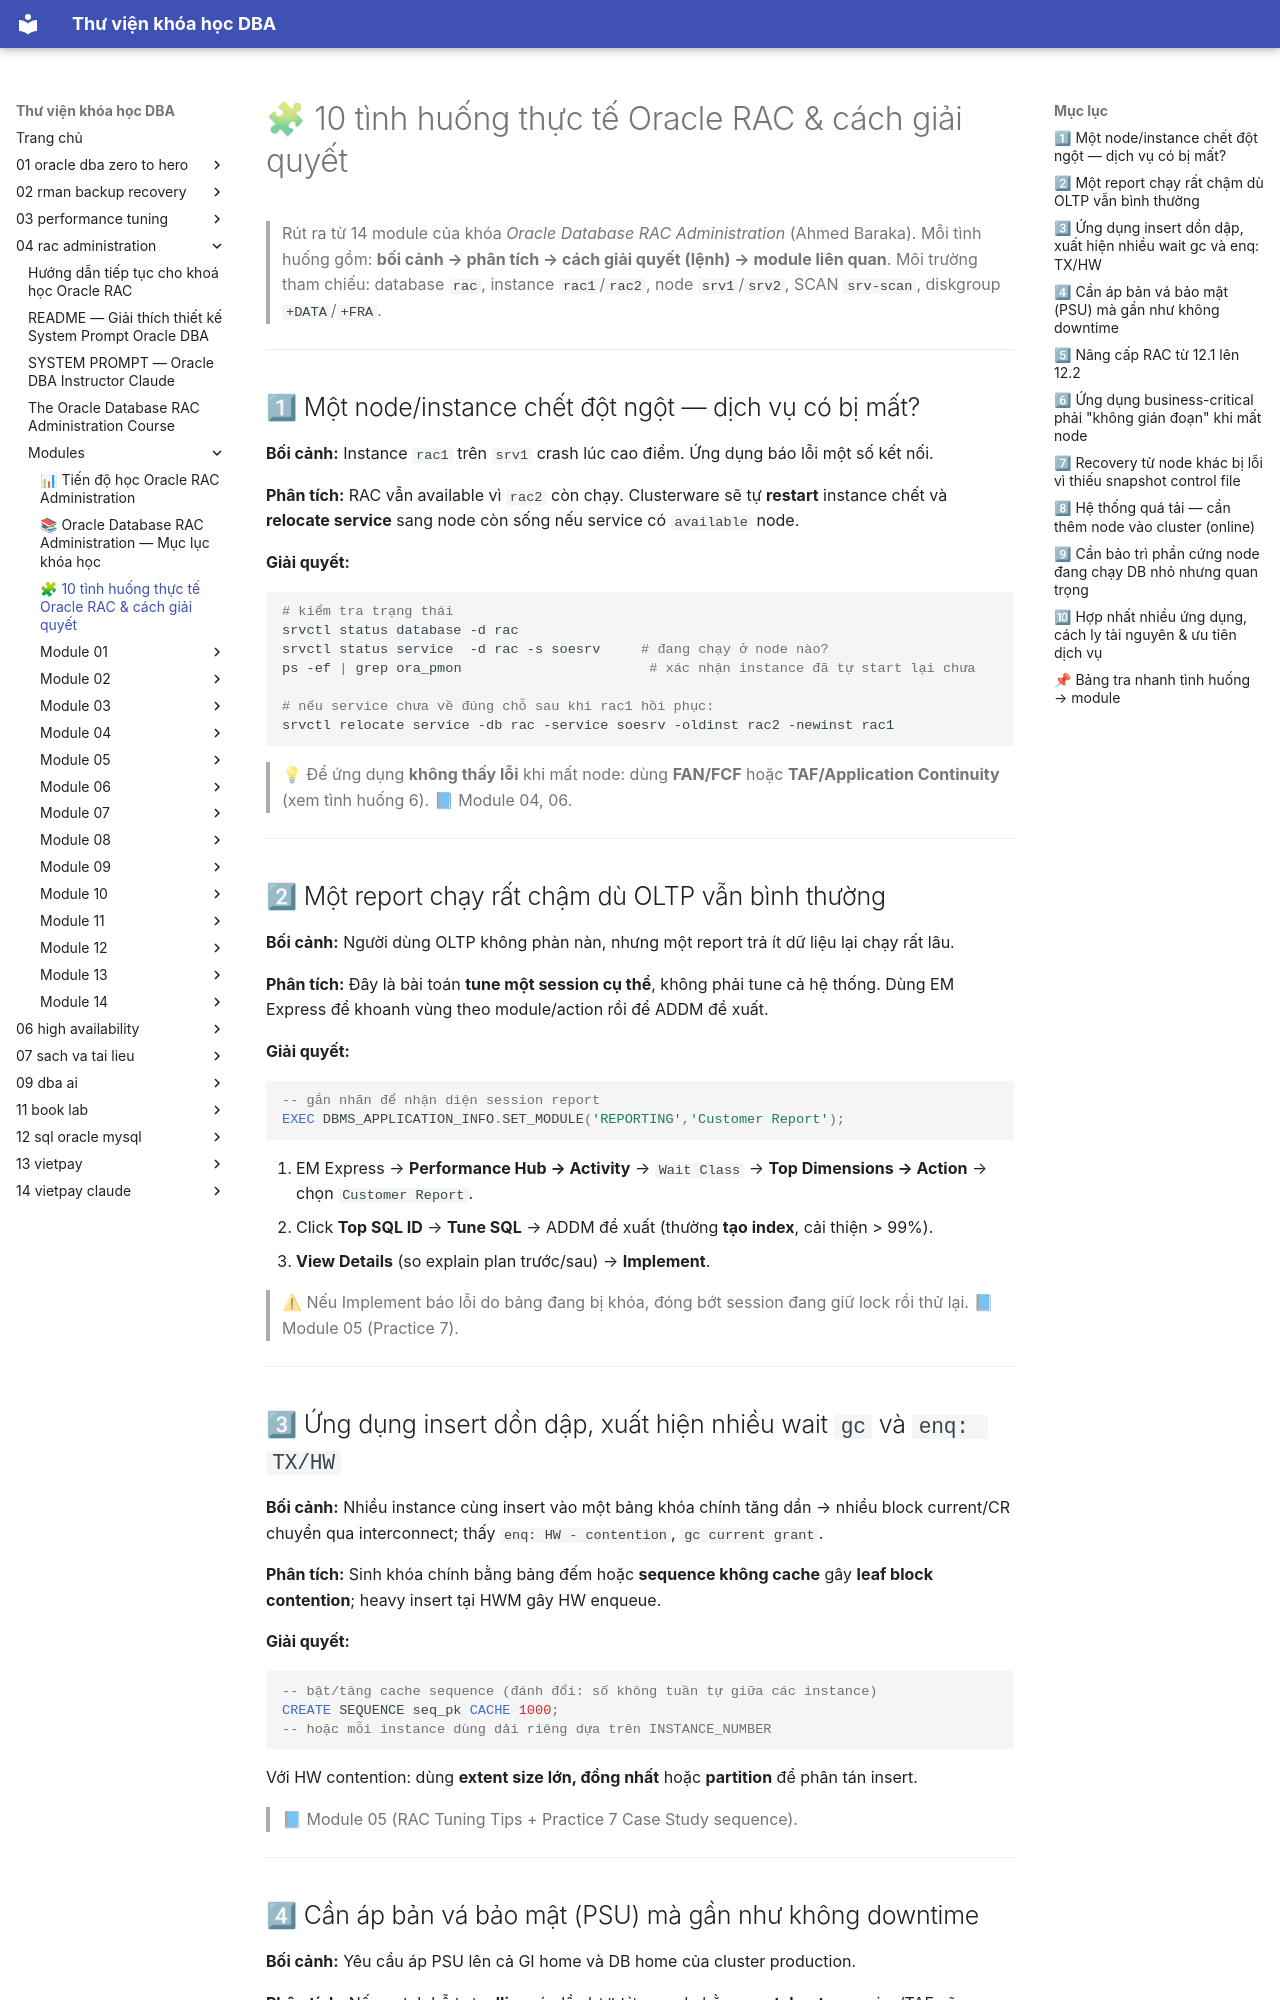

repository: quochuyag/MkDocs_local · page: 04-rac-administration/modules/scenarios/index.html · generator: mkdocs

---
title: 🧩 10 tình huống thực tế Oracle RAC & cách giải quyết
course: 04-rac-administration
source: The-Oracle-Database-RAC-Administration-Course/modules/scenarios.md
---

# 🧩 10 tình huống thực tế Oracle RAC & cách giải quyết

> Rút ra từ 14 module của khóa *Oracle Database RAC Administration* (Ahmed Baraka). Mỗi tình huống gồm: **bối cảnh → phân tích → cách giải quyết (lệnh) → module liên quan**.
> Môi trường tham chiếu: database `rac`, instance `rac1`/`rac2`, node `srv1`/`srv2`, SCAN `srv-scan`, diskgroup `+DATA`/`+FRA`.

---

## 1⃣ Một node/instance chết đột ngột — dịch vụ có bị mất?

**Bối cảnh:** Instance `rac1` trên `srv1` crash lúc cao điểm. Ứng dụng báo lỗi một số kết nối.

**Phân tích:** RAC vẫn available vì `rac2` còn chạy. Clusterware sẽ tự **restart** instance chết và **relocate service** sang node còn sống nếu service có `available` node.

**Giải quyết:**

```bash
# kiểm tra trạng thái
srvctl status database -d rac
srvctl status service  -d rac -s soesrv     # đang chạy ở node nào?
ps -ef | grep ora_pmon                       # xác nhận instance đã tự start lại chưa

# nếu service chưa về đúng chỗ sau khi rac1 hồi phục:
srvctl relocate service -db rac -service soesrv -oldinst rac2 -newinst rac1
```

> 💡 Để ứng dụng **không thấy lỗi** khi mất node: dùng **FAN/FCF** hoặc **TAF/Application Continuity** (xem tình huống 6). 📘 Module 04, 06.

---

## 2⃣ Một report chạy rất chậm dù OLTP vẫn bình thường

**Bối cảnh:** Người dùng OLTP không phàn nàn, nhưng một report trả ít dữ liệu lại chạy rất lâu.

**Phân tích:** Đây là bài toán **tune một session cụ thể**, không phải tune cả hệ thống. Dùng EM Express để khoanh vùng theo module/action rồi để ADDM đề xuất.

**Giải quyết:**

```sql
-- gắn nhãn để nhận diện session report
EXEC DBMS_APPLICATION_INFO.SET_MODULE('REPORTING','Customer Report');
```

1. EM Express → **Performance Hub → Activity** → `Wait Class` → **Top Dimensions → Action** → chọn `Customer Report`.
2. Click **Top SQL ID** → **Tune SQL** → ADDM đề xuất (thường **tạo index**, cải thiện > 99%).
3. **View Details** (so explain plan trước/sau) → **Implement**.

> ⚠ Nếu Implement báo lỗi do bảng đang bị khóa, đóng bớt session đang giữ lock rồi thử lại. 📘 Module 05 (Practice 7).

---
